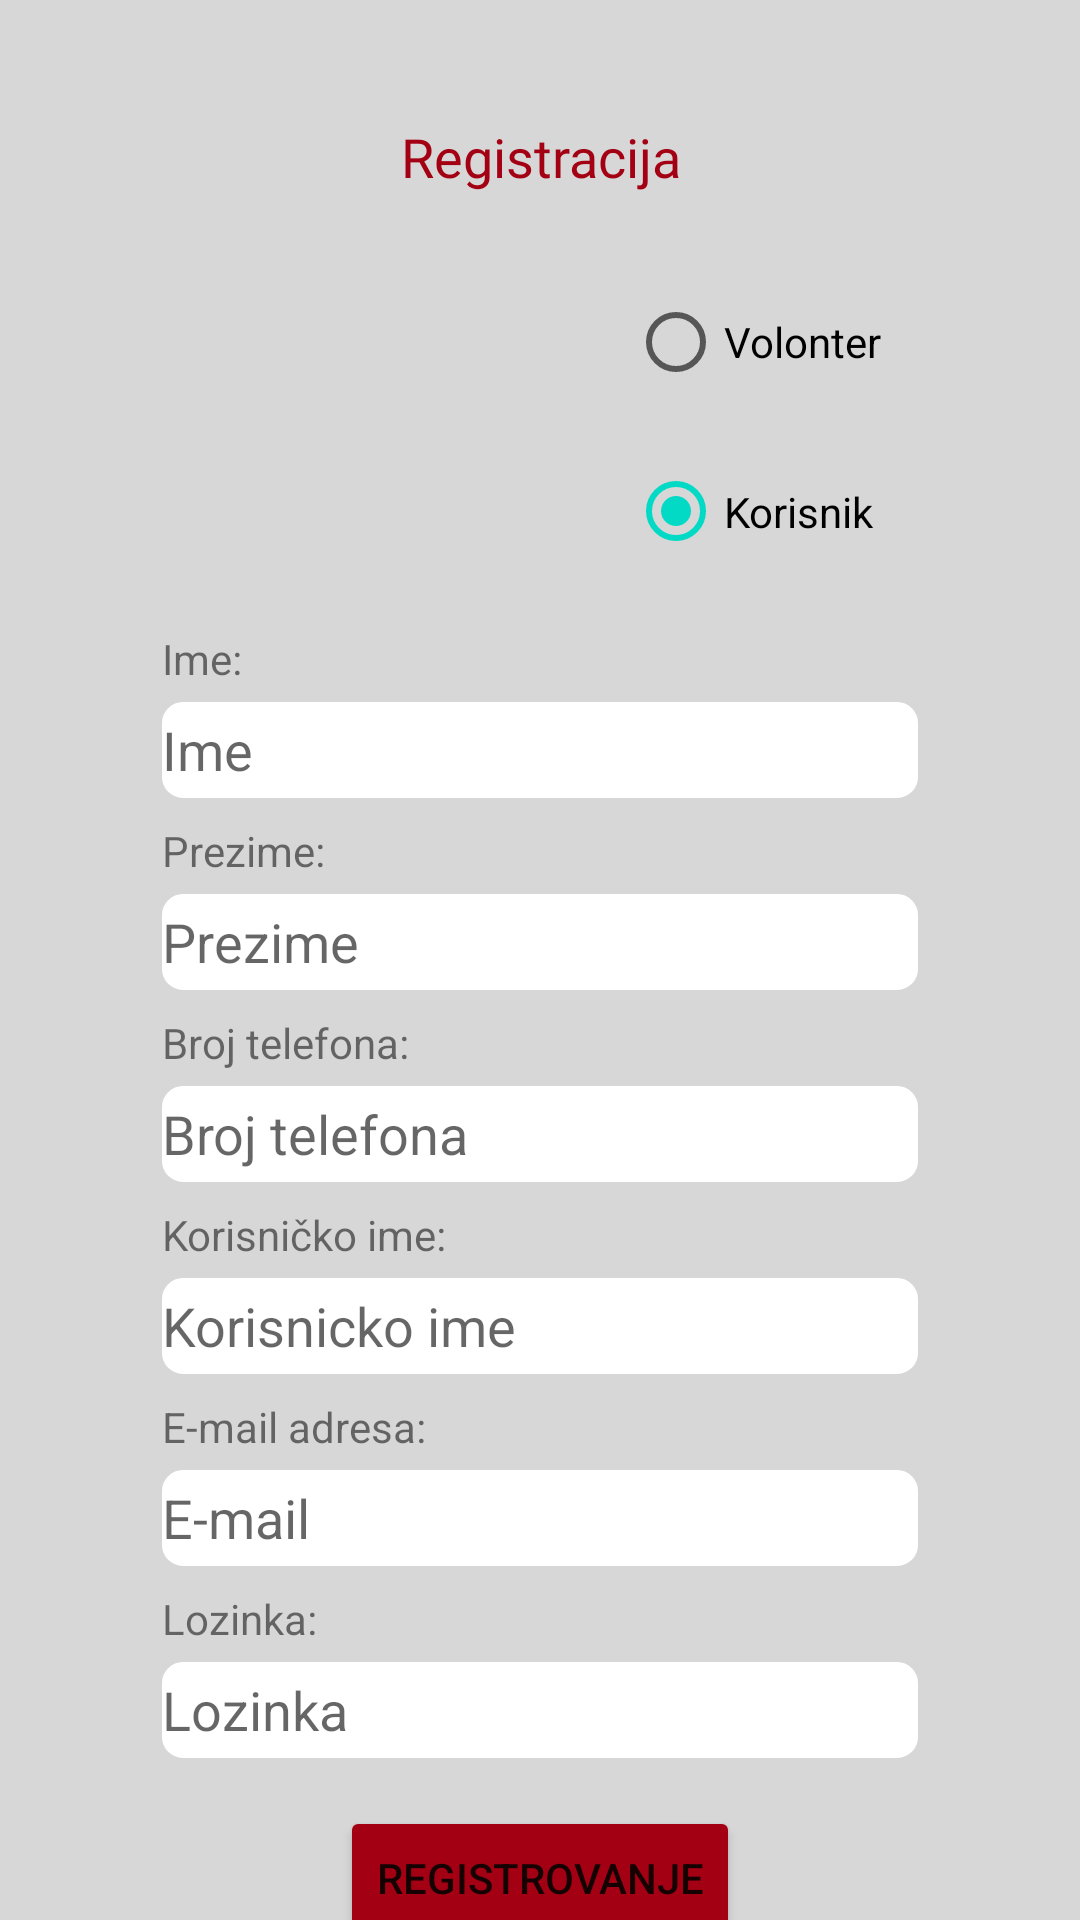

Reconstruct the res/layout file that produces this screen, plus the resources it refers to.
<!-- AndroidManifest.xml: application theme Theme.MyApp -->
<!-- res/layout/activity_registration.xml -->
<?xml version="1.0" encoding="utf-8"?>
<androidx.constraintlayout.widget.ConstraintLayout xmlns:android="http://schemas.android.com/apk/res/android"
    xmlns:app="http://schemas.android.com/apk/res-auto"
    xmlns:tools="http://schemas.android.com/tools"
    android:id="@+id/linearLayout2"
    android:background="#D7D7D7"
    android:layout_width="match_parent"
    android:layout_height="match_parent"
    tools:context=".Registration">


    <TextView
        android:id="@+id/textView"
        android:layout_width="194dp"
        android:layout_height="47dp"
        android:layout_marginTop="40dp"
        android:fontFamily='@font/mojfont'
        android:text="Registracija"
        android:textAlignment="center"
        android:textAppearance="@style/TextAppearance.AppCompat.Large"
        android:textColor="@color/bordo"
        android:textSize="18sp"
        app:layout_constraintEnd_toEndOf="parent"
        app:layout_constraintStart_toStartOf="parent"
        app:layout_constraintTop_toTopOf="parent" />

    <EditText
        android:id="@+id/profil_telefon"
        android:layout_width="wrap_content"
        android:layout_height="32sp"
        android:layout_marginTop="5dp"
        android:background="@drawable/textview_border"
        android:backgroundTint="#FFFFFF"
        android:ems="12"
        android:hint="Broj telefona"
        android:inputType="textPersonName"
        app:layout_constraintEnd_toEndOf="parent"
        app:layout_constraintStart_toStartOf="parent"
        app:layout_constraintTop_toBottomOf="@+id/textView7" />

    <EditText
        android:id="@+id/profil_adresa"
        android:layout_width="wrap_content"
        android:layout_height="32sp"
        android:layout_marginTop="5dp"
        android:background="@drawable/textview_border"
        android:backgroundTint="#FFFFFF"
        android:ems="12"
        android:hint="E-mail"
        android:inputType="textEmailAddress"
        app:layout_constraintEnd_toEndOf="parent"
        app:layout_constraintStart_toStartOf="parent"
        app:layout_constraintTop_toBottomOf="@+id/textView10" />

    <TextView
        android:id="@+id/textView6"
        android:layout_width="wrap_content"
        android:layout_height="wrap_content"
        android:layout_marginTop="8dp"
        android:text="Korisničko ime:"
        app:layout_constraintEnd_toEndOf="parent"
        app:layout_constraintHorizontal_bias="0.0"
        app:layout_constraintStart_toStartOf="@+id/profil_korisnicko"
        app:layout_constraintTop_toBottomOf="@+id/profil_telefon" />

    <TextView
        android:id="@+id/textView11"
        android:layout_width="wrap_content"
        android:layout_height="wrap_content"
        android:layout_marginTop="8dp"
        android:text="Lozinka:"
        app:layout_constraintEnd_toEndOf="parent"
        app:layout_constraintHorizontal_bias="0.0"
        app:layout_constraintStart_toStartOf="@+id/profil_lozinka"
        app:layout_constraintTop_toBottomOf="@+id/profil_adresa" />

    <EditText
        android:id="@+id/profil_lozinka"
        android:layout_width="wrap_content"
        android:layout_height="32sp"
        android:layout_marginTop="5dp"
        android:background="@drawable/textview_border"
        android:backgroundTint="#FFFFFF"
        android:ems="12"
        android:hint="Lozinka"
        android:inputType="textPassword"
        app:layout_constraintEnd_toEndOf="parent"
        app:layout_constraintStart_toStartOf="parent"
        app:layout_constraintTop_toBottomOf="@+id/textView11" />

    <EditText
        android:id="@+id/profil_prezime"
        android:layout_width="wrap_content"
        android:layout_height="32sp"
        android:layout_marginTop="5dp"
        android:background="@drawable/textview_border"
        android:backgroundTint="#FFFFFF"
        android:ems="12"
        android:hint="Prezime"
        android:inputType="textPersonName"
        app:layout_constraintEnd_toEndOf="parent"
        app:layout_constraintStart_toStartOf="parent"
        app:layout_constraintTop_toBottomOf="@+id/textView8" />

    <TextView
        android:id="@+id/textView8"
        android:layout_width="wrap_content"
        android:layout_height="wrap_content"
        android:layout_marginTop="8dp"
        android:text="Prezime:"
        app:layout_constraintEnd_toEndOf="parent"
        app:layout_constraintHorizontal_bias="0.0"
        app:layout_constraintStart_toStartOf="@+id/profil_prezime"
        app:layout_constraintTop_toBottomOf="@+id/profil_ime" />

    <EditText
        android:id="@+id/profil_ime"
        android:layout_width="wrap_content"
        android:layout_height="32sp"
        android:layout_marginTop="5dp"
        android:background="@drawable/textview_border"
        android:backgroundTint="#FFFFFF"
        android:ems="12"
        android:hint="Ime"
        android:inputType="textPersonName"
        app:layout_constraintEnd_toEndOf="parent"
        app:layout_constraintStart_toStartOf="parent"
        app:layout_constraintTop_toBottomOf="@+id/textView9" />

    <Button
        android:id="@+id/btnIzmenaProfila"
        android:layout_width="wrap_content"
        android:layout_height="48dp"
        android:layout_marginTop="16dp"
        android:backgroundTint="@color/bordo"
        android:text="Registrovanje"
        app:layout_constraintEnd_toEndOf="parent"
        app:layout_constraintStart_toStartOf="parent"
        app:layout_constraintTop_toBottomOf="@+id/profil_lozinka" />

    <TextView
        android:id="@+id/textView9"
        android:layout_width="wrap_content"
        android:layout_height="wrap_content"
        android:layout_marginTop="8dp"
        android:text="Ime:"
        app:layout_constraintEnd_toEndOf="parent"
        app:layout_constraintHorizontal_bias="0.0"
        app:layout_constraintStart_toStartOf="@+id/profil_ime"
        app:layout_constraintTop_toBottomOf="@+id/imageView_registracija" />

    <TextView
        android:id="@+id/log"
        android:layout_width="0dp"
        android:layout_height="wrap_content"
        android:layout_marginTop="10dp"
        android:text="Registrovani ste? Prijavite se"
        android:textAlignment="center"
        app:layout_constraintEnd_toEndOf="parent"
        app:layout_constraintHorizontal_bias="1.0"
        app:layout_constraintStart_toStartOf="parent"
        app:layout_constraintTop_toBottomOf="@+id/btnIzmenaProfila" />

    <TextView
        android:id="@+id/textView10"
        android:layout_width="wrap_content"
        android:layout_height="wrap_content"
        android:layout_marginTop="8dp"
        android:text="E-mail adresa:"
        app:layout_constraintEnd_toEndOf="parent"
        app:layout_constraintHorizontal_bias="0.0"
        app:layout_constraintStart_toStartOf="@+id/profil_adresa"
        app:layout_constraintTop_toBottomOf="@+id/profil_korisnicko" />

    <TextView
        android:id="@+id/textView7"
        android:layout_width="wrap_content"
        android:layout_height="wrap_content"
        android:layout_marginTop="8dp"
        android:text="Broj telefona:"
        app:layout_constraintEnd_toEndOf="parent"
        app:layout_constraintHorizontal_bias="0.0"
        app:layout_constraintStart_toStartOf="@+id/profil_telefon"
        app:layout_constraintTop_toBottomOf="@+id/profil_prezime" />

    <EditText
        android:id="@+id/profil_korisnicko"
        android:layout_width="wrap_content"
        android:layout_height="32sp"
        android:layout_marginTop="5dp"
        android:background="@drawable/textview_border"
        android:backgroundTint="#FFFFFF"
        android:ems="12"
        android:hint="Korisnicko ime"
        android:inputType="textPersonName"
        android:rotationX="0"
        app:layout_constraintEnd_toEndOf="parent"
        app:layout_constraintStart_toStartOf="parent"
        app:layout_constraintTop_toBottomOf="@+id/textView6" />

    <ImageView
        android:id="@+id/imageView_registracija"
        android:layout_width="112dp"
        android:layout_height="107dp"
        android:layout_marginStart="80dp"
        android:layout_marginTop="8dp"
        android:background="@drawable/fui_ic_anonymous_white_24dp"
        app:layout_constraintStart_toStartOf="parent"
        app:layout_constraintTop_toBottomOf="@+id/textView"
        tools:srcCompat="@tools:sample/avatars" />

    <RadioGroup
        android:id="@+id/rbtnnotifikacije"
        android:layout_width="wrap_content"
        android:layout_height="wrap_content"
        android:layout_marginTop="8dp"
        app:layout_constraintEnd_toEndOf="parent"
        app:layout_constraintHorizontal_bias="0.24"
        app:layout_constraintStart_toEndOf="@+id/imageView_registracija"
        app:layout_constraintTop_toBottomOf="@+id/textView">

        <RadioButton
            android:id="@+id/rbUkljuciNotifikacije"
            android:layout_width="96dp"
            android:layout_height="38dp"
            android:onClick="onRadioButtonClicked"
            android:text="Volonter" />

        <RadioButton
            android:id="@+id/rbIsljuci_notifikacije"
            android:layout_width="96dp"
            android:layout_height="35dp"
            android:layout_marginTop="20dp"
            android:checked="true"
            android:onClick="onRadioButtonClicked"
            android:text="Korisnik" />
    </RadioGroup>


</androidx.constraintlayout.widget.ConstraintLayout>
<!-- resources referenced by this layout -->
<resources>
  <color name="bordo">#A30014</color>
  <!-- drawable textview_border (drawable) -->
  <?xml version="1.0" encoding="utf-8"?>
  <shape xmlns:android="http://schemas.android.com/apk/res/android"
      android:shape="rectangle">
  
      <stroke
          android:color="@color/okvir"
          android:width="2sp"/>
      <corners
          android:bottomRightRadius="6dp"
          android:bottomLeftRadius="6dp"
          android:topLeftRadius="6dp"
          android:topRightRadius="6dp" />
  </shape>
  <style name="Theme.MyApp" parent="Theme.MaterialComponents.DayNight.NoActionBar">
          
          <item name="colorPrimary">@color/purple_500</item>
          <item name="colorPrimaryVariant">@color/purple_700</item>
          <item name="colorOnPrimary">@color/white</item>
          
          <item name="colorSecondary">@color/teal_200</item>
          <item name="colorSecondaryVariant">@color/teal_700</item>
          <item name="colorOnSecondary">@color/black</item>
          
          <item name="android:statusBarColor" tools:targetApi="l">?attr/colorPrimaryVariant</item>
          
      </style>
  <color name="okvir">#8c8c8c</color>
  <color name="purple_500">#FF6200EE</color>
  <color name="purple_700">#FF3700B3</color>
  <color name="white">#FFFFFFFF</color>
  <color name="teal_200">#FF03DAC5</color>
  <color name="teal_700">#FF018786</color>
  <color name="black">#FF000000</color>
</resources>
